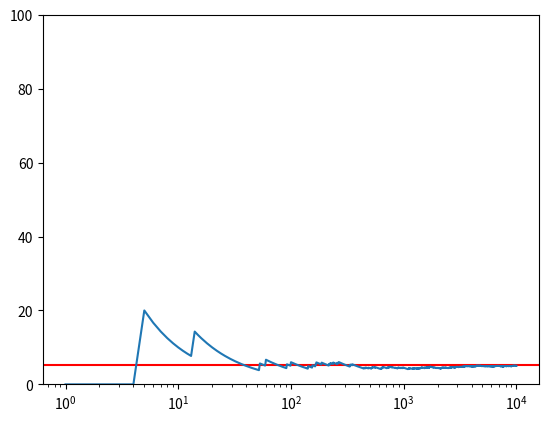

Reproduce this figure in Python.
"""
https://bmwlog.pp.ua/post/count-your-probabilities-using-python
"""
import random

from itertools import count
import numpy as np
import matplotlib.pyplot as plt


def plot(trial, line=50.0):
    n = 10**4
    data_x = np.arange(1, n, 1)
    data_y = []
    success = 0
    for event in range(1, n):
        if trial() is True:
            success += 1
        data_y.append(success/event * 100)

    plt.yscale('linear')
    plt.ylim(0, 100)
    plt.axhline(y=line, color='r')
    plt.xscale('log')
    plt.plot(data_x, data_y)
    plt.show()


def ex1():
    win_probability = 0.4
    games = 5
    trials = [100, 10**3, 10**6]

    def wingame():
        return random.random() < win_probability

    def trial():
        for game in range(1, games+1):
            if wingame() is True:
                if game != 5:
                    return False
                return True
        return False

    for n in trials:
        success = 0
        for event in range(n):
            if trial() is True:
                success += 1
        print(n, success, success/n * 100)

    expected = 0.6**4 * 0.4 * 100
    plot(trial, line=expected)


def ex2():
    pass

def ex3():
    def winroll():
        return random.randint(1, 6) == 6

    def trial():
        for i in count():
            if winroll() is True:
                return i % 2 == 0

    trials = [100, 10**3, 10**6]
    for n in trials:
        success = 0
        for event in range(n):
            if trial() is True:
                success += 1
        print(n, success, success/n * 100)

    expected = 6/11 * 100
    plot(trial, line=expected)


def ex4():
    def roll():
        return random.randint(1, 20)

    def trial():
        # Alice's roll and Bill's roll
        return roll() > roll()

    trials = [100, 10**3, 10**6]
    for n in trials:
        success = 0
        for event in range(n):
            if trial() is True:
                success += 1
        print(n, success, success/n * 100)

    expected = 19/40 * 100
    plot(trial, line=expected)


if __name__ == '__main__':
    ex1()
    # ex3()
    # ex4()
